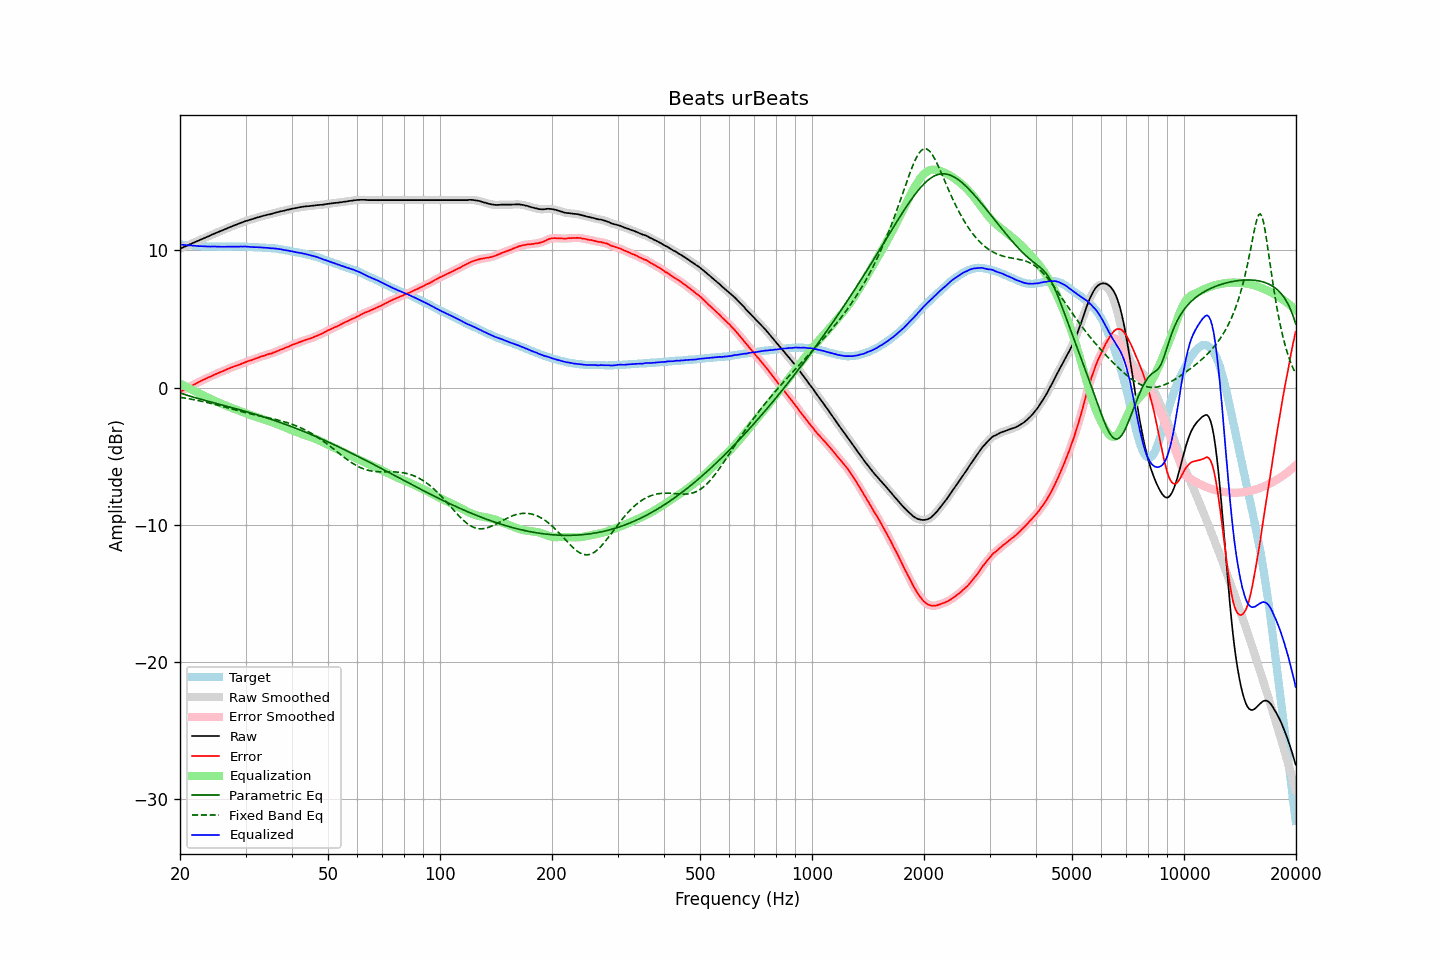

Source data for this figure (header and first rows):
frequency, raw, error, smoothed, error_smoothed, equalization, parametric_eq, fixed_band_eq, equalized_raw, equalized_smoothed, target
20.00, 10.12, -0.30, 10.12, -0.30, 0.30, -0.38, -0.70, 10.43, 10.43, 10.43
20.20, 10.17, -0.24, 10.17, -0.24, 0.24, -0.42, -0.72, 10.42, 10.41, 10.42
20.40, 10.22, -0.18, 10.22, -0.18, 0.18, -0.46, -0.74, 10.40, 10.40, 10.41
20.61, 10.27, -0.12, 10.27, -0.12, 0.12, -0.50, -0.76, 10.39, 10.39, 10.40
20.81, 10.32, -0.05, 10.32, -0.05, 0.06, -0.54, -0.78, 10.38, 10.38, 10.38
21.02, 10.37, 0.01, 10.38, 0.01, -0.00, -0.57, -0.80, 10.37, 10.37, 10.37
21.23, 10.43, 0.08, 10.43, 0.07, -0.06, -0.61, -0.82, 10.37, 10.37, 10.36
21.44, 10.48, 0.12, 10.48, 0.12, -0.13, -0.65, -0.84, 10.36, 10.36, 10.37
21.66, 10.53, 0.19, 10.53, 0.18, -0.19, -0.68, -0.86, 10.35, 10.35, 10.35
21.87, 10.58, 0.24, 10.58, 0.24, -0.25, -0.71, -0.88, 10.34, 10.34, 10.35
22.09, 10.63, 0.31, 10.63, 0.31, -0.31, -0.75, -0.91, 10.33, 10.33, 10.33
22.31, 10.68, 0.37, 10.68, 0.37, -0.37, -0.78, -0.93, 10.32, 10.32, 10.32
22.54, 10.73, 0.43, 10.74, 0.43, -0.43, -0.81, -0.96, 10.31, 10.31, 10.31
22.76, 10.79, 0.49, 10.79, 0.49, -0.48, -0.85, -0.98, 10.31, 10.31, 10.31
22.99, 10.84, 0.55, 10.84, 0.55, -0.54, -0.88, -1.01, 10.30, 10.30, 10.30
23.22, 10.89, 0.61, 10.89, 0.60, -0.60, -0.91, -1.03, 10.30, 10.30, 10.29
23.45, 10.94, 0.65, 10.94, 0.65, -0.65, -0.94, -1.06, 10.29, 10.29, 10.30
23.69, 10.99, 0.71, 10.99, 0.71, -0.71, -0.97, -1.08, 10.28, 10.28, 10.29
23.92, 11.04, 0.77, 11.04, 0.76, -0.76, -1.01, -1.11, 10.28, 10.28, 10.28
24.16, 11.09, 0.81, 11.10, 0.81, -0.82, -1.04, -1.14, 10.28, 10.28, 10.29
24.40, 11.15, 0.87, 11.15, 0.87, -0.87, -1.07, -1.17, 10.28, 10.28, 10.29
24.65, 11.20, 0.93, 11.20, 0.92, -0.92, -1.10, -1.20, 10.28, 10.28, 10.28
24.89, 11.25, 0.98, 11.26, 0.98, -0.98, -1.13, -1.23, 10.28, 10.28, 10.28
25.14, 11.30, 1.04, 11.30, 1.03, -1.03, -1.16, -1.26, 10.28, 10.28, 10.27
25.39, 11.35, 1.09, 11.35, 1.08, -1.08, -1.19, -1.29, 10.28, 10.27, 10.27
25.65, 11.39, 1.13, 11.40, 1.13, -1.13, -1.22, -1.32, 10.26, 10.27, 10.27
25.91, 11.44, 1.18, 11.44, 1.17, -1.18, -1.25, -1.35, 10.26, 10.26, 10.27
26.16, 11.49, 1.22, 11.49, 1.22, -1.23, -1.28, -1.38, 10.27, 10.26, 10.28
26.43, 11.54, 1.28, 11.54, 1.27, -1.28, -1.32, -1.42, 10.26, 10.27, 10.27
26.69, 11.59, 1.33, 11.59, 1.32, -1.33, -1.35, -1.45, 10.27, 10.27, 10.27
26.96, 11.64, 1.38, 11.64, 1.38, -1.37, -1.38, -1.48, 10.27, 10.27, 10.27
27.23, 11.69, 1.43, 11.69, 1.42, -1.42, -1.41, -1.51, 10.27, 10.27, 10.27
27.50, 11.74, 1.48, 11.74, 1.47, -1.47, -1.44, -1.54, 10.27, 10.27, 10.27
27.77, 11.78, 1.51, 11.79, 1.52, -1.51, -1.47, -1.58, 10.27, 10.27, 10.28
28.05, 11.83, 1.57, 11.83, 1.56, -1.56, -1.51, -1.61, 10.28, 10.27, 10.27
28.33, 11.87, 1.60, 11.88, 1.60, -1.60, -1.54, -1.64, 10.27, 10.27, 10.28
28.62, 11.92, 1.65, 11.92, 1.64, -1.64, -1.57, -1.67, 10.28, 10.28, 10.28
28.90, 11.96, 1.68, 11.97, 1.68, -1.69, -1.60, -1.70, 10.28, 10.28, 10.29
29.19, 12.01, 1.73, 12.01, 1.73, -1.73, -1.64, -1.74, 10.28, 10.28, 10.29
29.48, 12.05, 1.78, 12.06, 1.77, -1.78, -1.67, -1.77, 10.28, 10.28, 10.28
29.78, 12.10, 1.83, 12.10, 1.82, -1.82, -1.70, -1.80, 10.28, 10.28, 10.28
30.08, 12.14, 1.87, 12.14, 1.87, -1.86, -1.74, -1.83, 10.28, 10.28, 10.28
30.38, 12.17, 1.92, 12.18, 1.91, -1.91, -1.77, -1.85, 10.27, 10.27, 10.26
30.68, 12.21, 1.96, 12.21, 1.95, -1.95, -1.81, -1.88, 10.26, 10.26, 10.26
30.99, 12.24, 1.99, 12.24, 1.99, -1.99, -1.84, -1.91, 10.25, 10.25, 10.26
31.30, 12.28, 2.03, 12.28, 2.03, -2.03, -1.87, -1.94, 10.25, 10.25, 10.26
31.61, 12.31, 2.07, 12.32, 2.07, -2.08, -1.91, -1.97, 10.24, 10.24, 10.25
31.93, 12.35, 2.13, 12.35, 2.12, -2.12, -1.95, -1.99, 10.24, 10.24, 10.23
32.24, 12.39, 2.16, 12.39, 2.16, -2.16, -1.98, -2.02, 10.23, 10.23, 10.24
32.57, 12.42, 2.21, 12.43, 2.21, -2.20, -2.02, -2.04, 10.22, 10.23, 10.22
32.89, 12.46, 2.25, 12.46, 2.24, -2.24, -2.05, -2.07, 10.22, 10.22, 10.22
33.22, 12.49, 2.29, 12.49, 2.28, -2.28, -2.09, -2.09, 10.21, 10.21, 10.21
33.55, 12.52, 2.32, 12.52, 2.32, -2.32, -2.13, -2.12, 10.20, 10.20, 10.21
33.89, 12.55, 2.36, 12.55, 2.36, -2.36, -2.17, -2.15, 10.19, 10.20, 10.20
34.23, 12.58, 2.41, 12.58, 2.40, -2.40, -2.21, -2.17, 10.19, 10.19, 10.18
34.57, 12.61, 2.44, 12.61, 2.43, -2.43, -2.24, -2.20, 10.18, 10.18, 10.18
34.92, 12.63, 2.48, 12.64, 2.47, -2.47, -2.28, -2.22, 10.16, 10.17, 10.16
35.27, 12.66, 2.49, 12.67, 2.50, -2.51, -2.32, -2.25, 10.15, 10.16, 10.18
35.62, 12.70, 2.56, 12.70, 2.54, -2.55, -2.36, -2.27, 10.15, 10.15, 10.15
35.97, 12.73, 2.59, 12.73, 2.59, -2.59, -2.40, -2.30, 10.14, 10.14, 10.15
... 635 more rows
